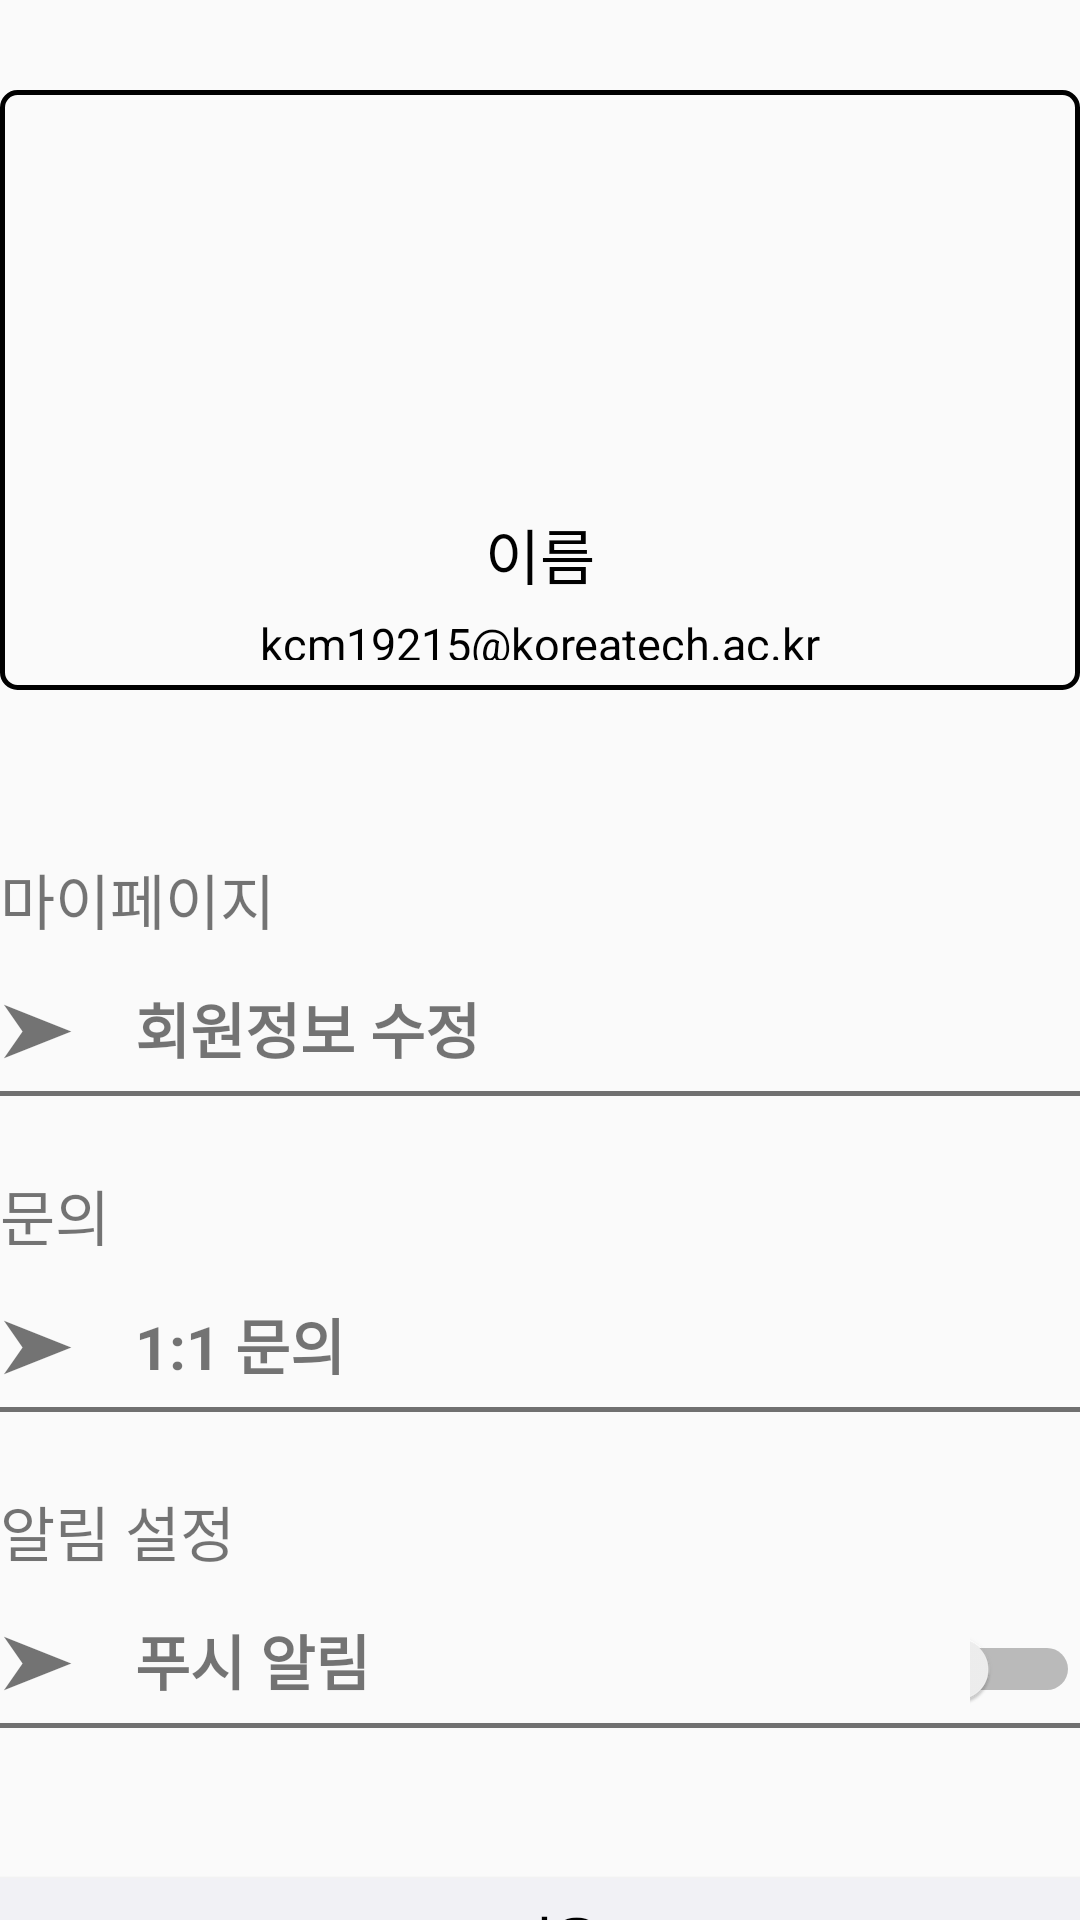

Write the Android layout XML for this screen, with the resource values it uses.
<!-- AndroidManifest.xml: application theme Theme.Tennis_app -->
<!-- res/layout/fragment_d.xml -->
<?xml version="1.0" encoding="utf-8"?>
<LinearLayout xmlns:android="http://schemas.android.com/apk/res/android"
    xmlns:app="http://schemas.android.com/apk/res-auto"
    xmlns:tools="http://schemas.android.com/tools"
    android:layout_width="match_parent"
    android:layout_height="match_parent"
    android:orientation="vertical"
    android:layout_margin="20dp">

    <LinearLayout
        android:layout_width="match_parent"
        android:layout_height="30dp"
        android:orientation="vertical"/>

    <LinearLayout
        android:layout_width="match_parent"
        android:layout_height="200dp"
        android:background="@drawable/border"
        android:orientation="vertical">


        <ImageView
            android:id="@+id/mypage_image"
            android:layout_width="match_parent"
            android:layout_height="100dp"
            android:layout_marginTop="20dp"
            tools:srcCompat="@tools:sample/avatars" />

        <TextView
            android:id="@+id/mypage_name"
            android:layout_width="match_parent"
            android:layout_height="wrap_content"
            android:layout_marginTop="10dp"
            android:gravity="center"
            android:text="이름"
            android:textColor="@color/black"
            android:textSize="20dp" />

        <TextView
            android:id="@+id/mypage_email"
            android:layout_width="match_parent"
            android:layout_height="wrap_content"
            android:layout_marginTop="5dp"
            android:gravity="center"
            android:text="kcm19215@koreatech.ac.kr"
            android:textColor="@color/black"
            android:textSize="15dp" />
    </LinearLayout>

    <LinearLayout
        android:layout_width="match_parent"
        android:layout_height="50dp"
        android:orientation="vertical"/>


    <TextView
        android:id="@+id/mypage_txt"
        android:layout_width="match_parent"
        android:layout_height="wrap_content"
        android:text="마이페이지"
        android:layout_marginTop="5dp"
        android:textSize="20dp"
        android:layout_marginBottom="10dp"/>

    <LinearLayout
        android:layout_width="match_parent"
        android:layout_height="wrap_content"
        android:orientation="vertical"
        android:layout_marginBottom="20dp">


        <LinearLayout
            android:layout_width="match_parent"
            android:layout_height="wrap_content"
            android:orientation="horizontal">


            <TextView
                android:id="@+id/arrow1"
                android:layout_width="wrap_content"
                android:layout_height="wrap_content"
                android:text="➤"
                android:textSize="25dp"/>

            <TextView
                android:id="@+id/modify_userInformation"
                android:layout_width="323dp"
                android:layout_height="wrap_content"
                android:layout_marginLeft="20dp"
                android:text="회원정보 수정"
                android:textSize="20dp"
                android:textStyle="bold" />
        </LinearLayout>

        <View
            android:layout_width="match_parent"
            android:layout_height="1.5dp"
            android:background="#707070"
            android:layout_marginTop="5dp"/>


    </LinearLayout>



    <TextView
        android:id="@+id/QA_txt"
        android:layout_width="match_parent"
        android:layout_height="wrap_content"
        android:text="문의"
        android:layout_marginTop="5dp"
        android:textSize="20dp"
        android:layout_marginBottom="10dp"/>

    <LinearLayout
        android:layout_width="match_parent"
        android:layout_height="wrap_content"
        android:orientation="vertical"
        android:layout_marginBottom="20dp">


        <LinearLayout
            android:layout_width="match_parent"
            android:layout_height="wrap_content"
            android:orientation="horizontal">


            <TextView
                android:id="@+id/arrow3"
                android:layout_width="wrap_content"
                android:layout_height="wrap_content"
                android:text="➤"
                android:textSize="25dp"/>

            <TextView
                android:id="@+id/oneonone"
                android:layout_width="324dp"
                android:layout_height="wrap_content"
                android:layout_marginLeft="20dp"
                android:text="1:1 문의"
                android:textSize="20dp"
                android:textStyle="bold" />

        </LinearLayout>

        <View
            android:layout_width="match_parent"
            android:layout_height="1.5dp"
            android:background="#707070"
            android:layout_marginTop="5dp"/>

    </LinearLayout>

    <TextView
        android:id="@+id/textView5"
        android:layout_width="match_parent"
        android:layout_height="wrap_content"
        android:text="알림 설정"
        android:layout_marginTop="5dp"
        android:textSize="20dp"
        android:layout_marginBottom="10dp"/>

    <LinearLayout
        android:layout_width="match_parent"
        android:layout_height="wrap_content"
        android:orientation="vertical"
        android:layout_marginBottom="20dp">


        <LinearLayout
            android:layout_width="match_parent"
            android:layout_height="wrap_content"
            android:orientation="horizontal">


            <TextView
                android:id="@+id/arrow2"
                android:layout_width="wrap_content"
                android:layout_height="wrap_content"
                android:text="➤"
                android:textSize="25dp"/>

            <TextView
                android:id="@+id/alarm"
                android:layout_width="wrap_content"
                android:layout_height="wrap_content"
                android:text="푸시 알림"
                android:layout_marginLeft="20dp"
                android:textSize="20dp"
                android:textStyle="bold"/>

            <Switch
                android:id="@+id/alarm_switch"
                android:layout_width="wrap_content"
                android:layout_height="wrap_content"
                android:layout_marginLeft="200dp"
                />


        </LinearLayout>

        <View
            android:layout_width="match_parent"
            android:layout_height="1.5dp"
            android:background="#707070"
            android:layout_marginTop="5dp"/>

    </LinearLayout>

    <androidx.appcompat.widget.AppCompatButton
        android:id="@+id/button_logout"
        android:layout_width="match_parent"
        android:layout_height="40dp"
        android:layout_gravity="right"
        android:layout_marginTop="30dp"
        android:background="#F1F1F5"
        android:text="로그아웃 →"
        android:textAllCaps="false"
        android:textColor="@color/black"
        android:textSize="16sp"
        android:textStyle="bold" />


</LinearLayout>
<!-- resources referenced by this layout -->
<resources>
  <color name="black">#FF000000</color>
  <!-- drawable border (drawable-v24) -->
  <?xml version="1.0" encoding="utf-8"?>
  <shape xmlns:android="http://schemas.android.com/apk/res/android">
      <stroke
          android:width="1.5dp"
          android:color="@color/black"/>
      <corners android:radius="5dp"/> 
  
      <padding
          android:bottom="10dp"
          android:left="10dp"
          android:right="10dp"
          android:top="10dp" />
  
  </shape>
  <style name="Theme.Tennis_app" parent="Theme.AppCompat.DayNight.NoActionBar">
          
          <item name="colorPrimary">@color/purple_500</item>
          <item name="colorPrimaryVariant">#000000</item>
          <item name="colorOnPrimary">@color/white</item>
          
          <item name="colorSecondary">@color/teal_200</item>
          <item name="colorSecondaryVariant">@color/teal_700</item>
          <item name="colorOnSecondary">@color/black</item>
          
          <item name="android:statusBarColor" tools:targetApi="l">?attr/colorPrimaryVariant</item>
          
          <item name="windowActionBar">false</item>
          <item name="windowNoTitle">true</item>
      </style>
  <color name="purple_500">#FF6200EE</color>
  <color name="white">#FFFFFFFF</color>
  <color name="teal_200">#FF03DAC5</color>
  <color name="teal_700">#FF018786</color>
</resources>
